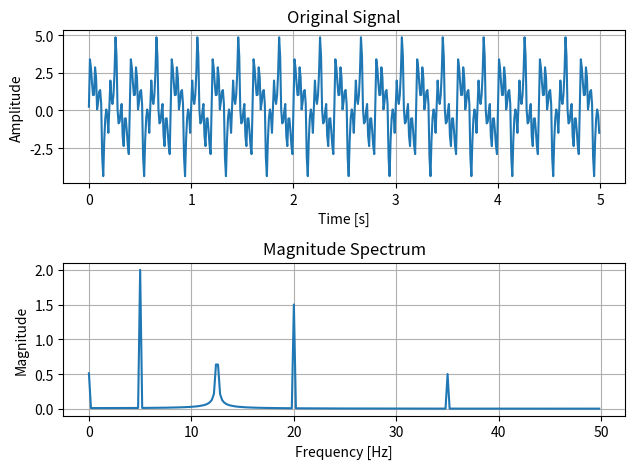

The script that saved this image:
import numpy as np
import matplotlib.pyplot as plt

N = 500
Fs = 100 
k = np.arange(N) / Fs   # Time vector

sig = 0.25 + 2 * np.sin(2 * np.pi * 5 * k) + np.sin(2 * np.pi * 12.5 * k) + \
    1.5 * np.sin(2 * np.pi * 20 * k) + 0.5 * np.sin(2 * np.pi * 35 * k)

# Compute the Fourier Transform
F = np.fft.fft(sig)
# Frequency vector
freq = np.fft.fftfreq(N, 1/Fs)

# Plot original signal
plt.subplot(2, 1, 1)
plt.plot(k, sig)
plt.grid(True)
plt.title('Original Signal')
plt.xlabel('Time [s]')
plt.ylabel('Amplitude')

# Plot the magnitude spectrum
plt.subplot(2, 1, 2)
plt.plot(freq[:N//2], np.abs(F[:N//2]) * 2 / N)  # Only positive frequencies
plt.title('Magnitude Spectrum')
plt.xlabel('Frequency [Hz]')
plt.ylabel('Magnitude')
plt.grid(True)

plt.tight_layout()
plt.show()
